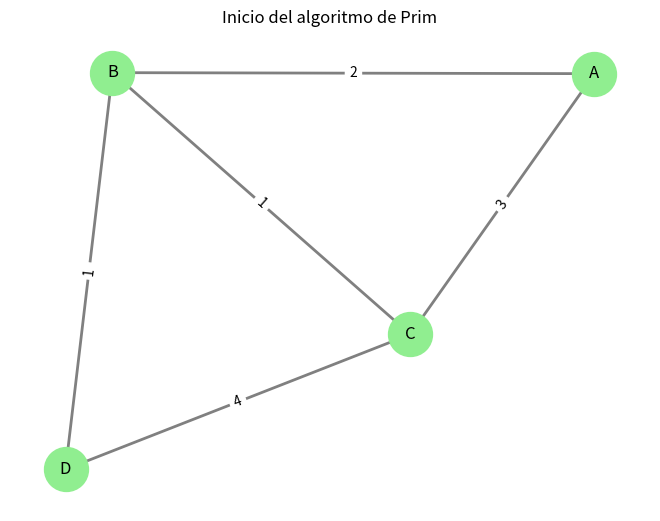
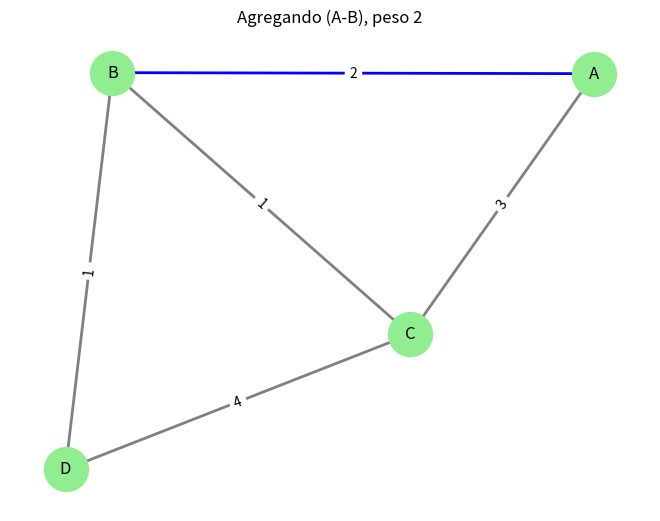
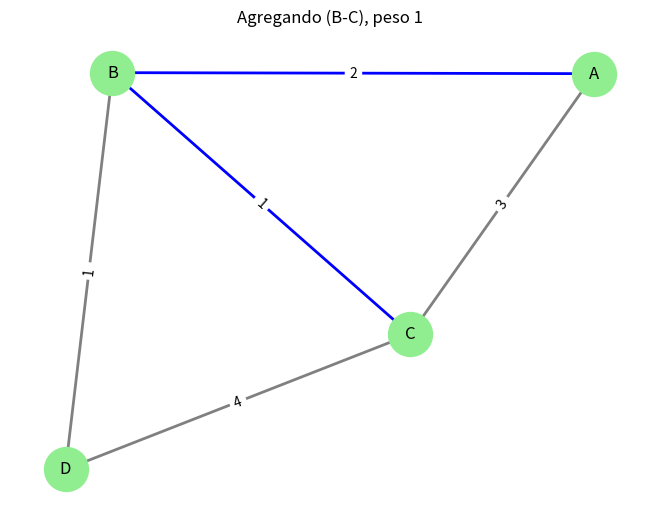
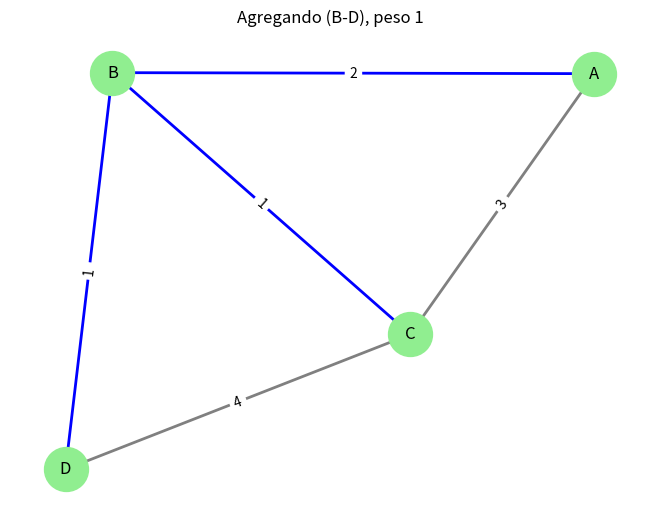
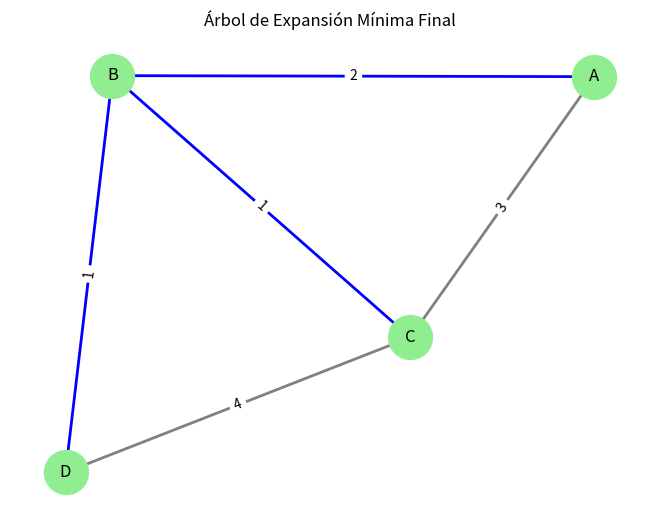

Generate these figures, in order, with matplotlib:
import matplotlib.pyplot as plt
import networkx as nx

# Grafo de prueba (modificable)
graph = {
    'A': {'B': 2, 'C': 3},
    'B': {'A': 2, 'C': 1, 'D': 1},
    'C': {'A': 3, 'B': 1, 'D': 4},
    'D': {'B': 1, 'C': 4}
}

# Función para dibujar el grafo y actualizar el MST parcial
def draw_step(G, pos, mst_edges, title):
    plt.clf()  # Limpia la figura actual
    # Colores: rojo para todos, azul para el MST
    edge_colors = ['blue' if (u, v) in mst_edges or (v, u) in mst_edges else 'gray' for u, v in G.edges()]
    
    nx.draw(G, pos, with_labels=True, node_color='lightgreen', edge_color=edge_colors,
            node_size=1000, width=2)
    labels = nx.get_edge_attributes(G, 'weight')
    nx.draw_networkx_edge_labels(G, pos, edge_labels=labels)
    plt.title(title)
    plt.pause(1)  # Espera para mostrar paso a paso

# Algoritmo de Prim con trazado gráfico y consola
def prim(graph, start):
    print(f"Iniciando algoritmo de Prim desde el nodo '{start}'")
    
    # Crear el grafo en networkx
    G = nx.Graph()
    for u in graph:
        for v, w in graph[u].items():
            G.add_edge(u, v, weight=w)
    pos = nx.spring_layout(G)  # Posición de nodos para graficar
    
    visited = set()        # Conjunto de nodos visitados
    mst_edges = []         # Lista de aristas del árbol mínimo
    edges = []             # Cola de prioridades (lista de candidatos)
    
    visited.add(start)
    print(f"Agregando nodo inicial '{start}' al árbol")
    
    # Agrega las aristas del nodo inicial a la lista
    for to, cost in graph[start].items():
        edges.append((cost, start, to))
    
    draw_step(G, pos, mst_edges, "Inicio del algoritmo de Prim")
    
    while edges:
        # Ordenamos la lista de aristas por su peso (Prim no usa heap obligatoriamente)
        edges.sort()
        cost, frm, to = edges.pop(0)  # Sacamos la arista más barata

        if to in visited:
            continue  # Si ya fue visitado, lo ignoramos

        # Agregamos la arista al MST
        visited.add(to)
        mst_edges.append((frm, to))
        print(f"✔️ Se agrega la arista ({frm} - {to}) con peso {cost} al MST")
        
        # Agregamos las nuevas aristas del nodo recién visitado
        for neighbor, weight in graph[to].items():
            if neighbor not in visited:
                edges.append((weight, to, neighbor))
        
        # Actualizar visualización
        draw_step(G, pos, mst_edges, f"Agregando ({frm}-{to}), peso {cost}")

    print("\nÁrbol de expansión mínima completo:")
    for u, v in mst_edges:
        print(f" - {u} -- {v} (peso: {graph[u][v]})")

    # Mostrar resultado final
    draw_step(G, pos, mst_edges, "Árbol de Expansión Mínima Final")
    plt.show()

# Ejecutamos el algoritmo
prim(graph, 'A')
